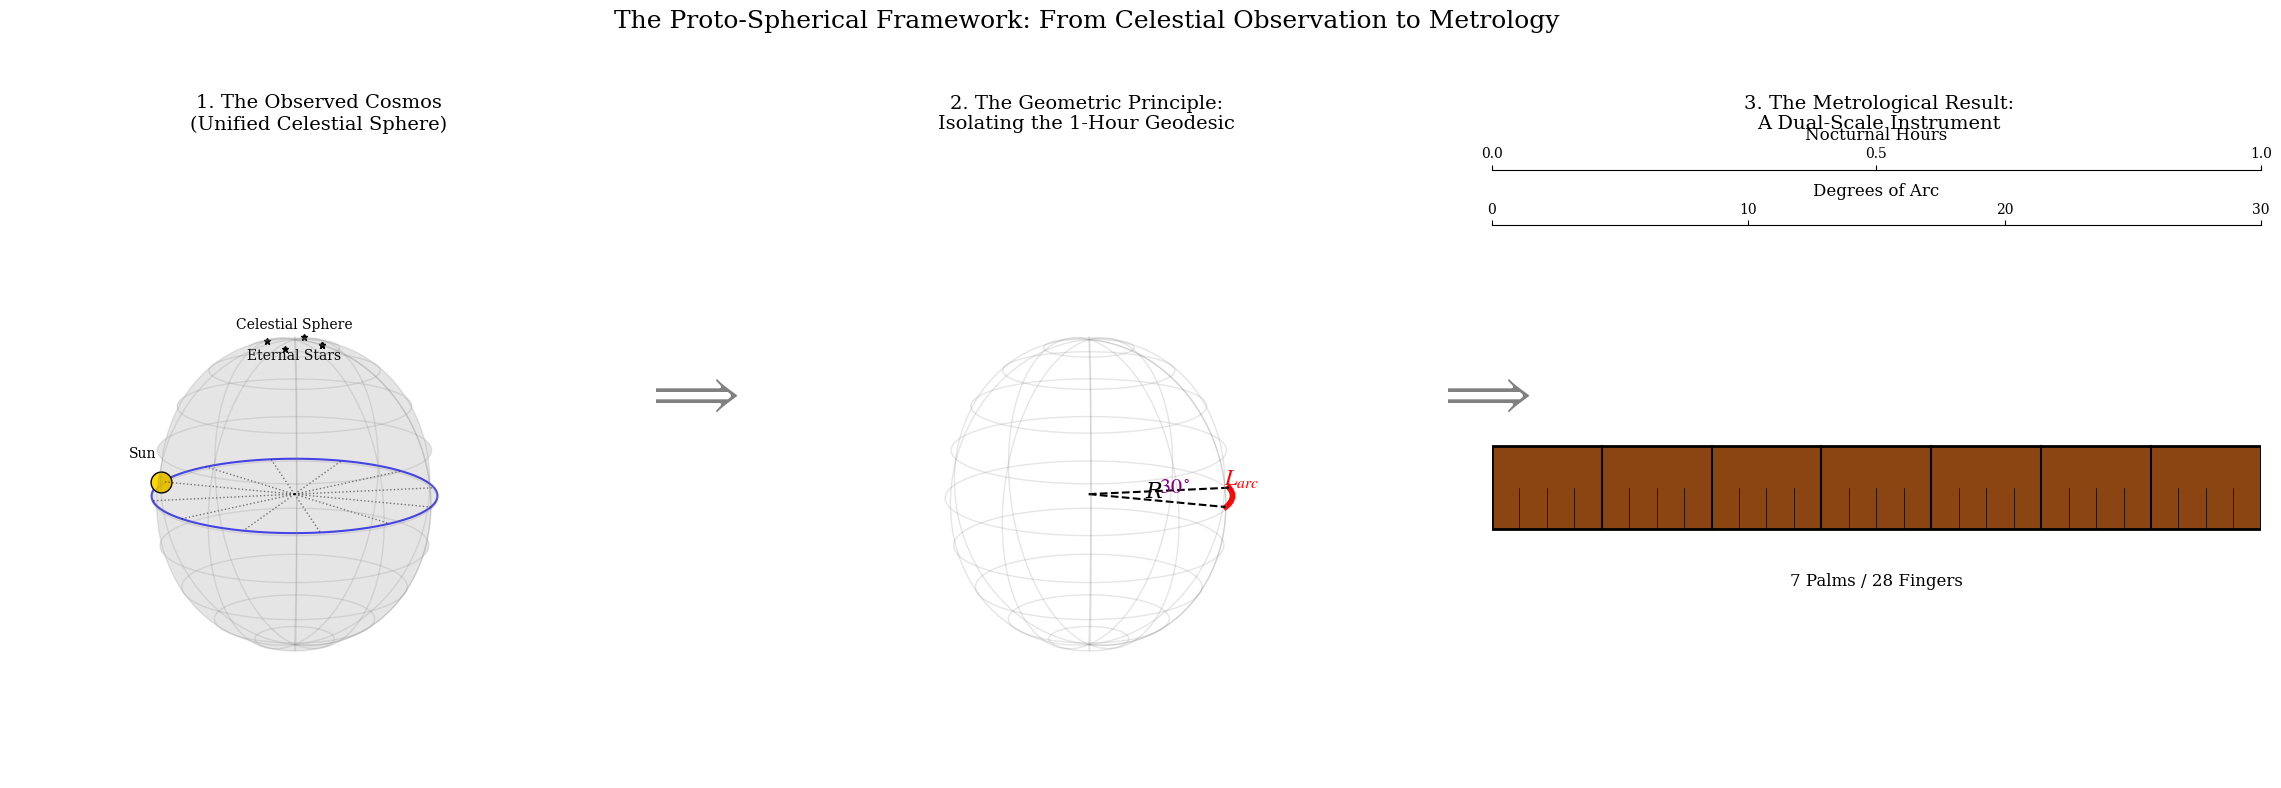

Write the Python code that produced this figure.
import numpy as np
import matplotlib.pyplot as plt
from mpl_toolkits.mplot3d import Axes3D

# --- Setup for Consistent, Publication-Quality Fonts ---
plt.rcParams['font.family'] = 'serif'
plt.rcParams['font.serif'] = ['Times New Roman', 'DejaVu Serif'] # Using Times for closer match to original
plt.rcParams['mathtext.fontset'] = 'stix'
plt.rcParams['axes.titlesize'] = 14 # Adjusted sizes for new layout
plt.rcParams['axes.labelsize'] = 12
plt.rcParams['xtick.labelsize'] = 10
plt.rcParams['ytick.labelsize'] = 10
plt.rcParams['figure.titlesize'] = 18

# --- Create Figure with a wider, more balanced layout ---
# Increased width to make subplot cells closer to square
fig = plt.figure(figsize=(24, 8))
fig.suptitle(r'The Proto-Spherical Framework: From Celestial Observation to Metrology', y=0.98)


# --- Panel 1: The Observed Cosmos ---
ax1 = fig.add_subplot(131, projection='3d')
# Titles are now placed manually using fig.text for better control
fig.text(0.18, 0.85, '1. The Observed Cosmos\n(Unified Celestial Sphere)', ha='center', va='center', fontsize=14)

# Draw a semi-transparent sphere
u = np.linspace(0, 2 * np.pi, 100)
v = np.linspace(0, np.pi, 100)
x = 1 * np.outer(np.cos(u), np.sin(v))
y = 1 * np.outer(np.sin(u), np.sin(v))
z = 1 * np.outer(np.ones(np.size(u)), np.cos(v))
ax1.plot_surface(x, y, z, color='black', rstride=10, cstride=10, alpha=0.05, lw=0)

# Draw key wireframes
ax1.plot_wireframe(x, y, z, color='gray', rstride=10, cstride=10, alpha=0.2, lw=1)
ax1.plot(np.cos(u), np.sin(u), 0, color='blue', lw=1.5, alpha=0.7) # Equator
ax1.text(0, 0, 1.1, 'Celestial Sphere', ha='center', va='center', fontsize=10)

# Add Circumpolar ("Eternal") Stars
pole_angle = np.linspace(0, 2*np.pi, 5)
ax1.plot(0.2*np.cos(pole_angle), 0.2*np.sin(pole_angle), 0.98, 'k*', markersize=5)
ax1.text(0, 0, 0.9, 'Eternal Stars', ha='center', va='center', fontsize=10)

# Add the Sun on the equator, matching the reference image
ax1.plot([-1.01], [0], [0], 'o', color='gold', markersize=15, markeredgecolor='black')
ax1.text(-1.15, 0, 0.15, 'Sun', ha='center', fontsize=10)

# Draw the 12 hour divisions on the equator
for i in range(12):
    angle = i * np.pi / 6
    ax1.plot([0, np.cos(angle)], [0, np.sin(angle)], [0, 0], color='black', linestyle=':', lw=1, alpha=0.5)

# Adjust view to match reference
ax1.view_init(elev=15, azim=-70)
ax1.axis('off')
# --- KEY CORRECTION: Force the 3D box to have a 1:1:1 aspect ratio ---
ax1.set_box_aspect((1, 1, 1))


# --- Panel 2: The Geometric Principle ---
ax2 = fig.add_subplot(132, projection='3d')
fig.text(0.5, 0.85, '2. The Geometric Principle:\nIsolating the 1-Hour Geodesic', ha='center', va='center', fontsize=14)

# Re-use sphere data
ax2.plot_wireframe(x, y, z, color='gray', rstride=10, cstride=10, alpha=0.2, lw=1)

# Isolate the 30-degree arc
arc_angle = np.pi / 6
phi = np.linspace(0, arc_angle, 50)
x_arc, y_arc, z_arc = np.cos(phi), np.sin(phi), np.zeros_like(phi)
ax2.plot(x_arc, y_arc, z_arc, color='red', lw=4)
ax2.text(0.8, 0.6, 0, r'$L_{arc}$', color='red', fontsize=16, style='italic')

# Trace the spherical triangle geometry
ax2.plot([0, x_arc[0]], [0, y_arc[0]], [0, z_arc[0]], 'k--', lw=1.5)
ax2.plot([0, x_arc[-1]], [0, y_arc[-1]], [0, z_arc[-1]], 'k--', lw=1.5)
ax2.text(0.4, 0.05, 0, 'R', color='black', fontsize=16, style='italic')
ax2.text(0.45, 0.2, 0, r'$30^\circ$', color='purple', fontsize=16)

# Match view angle and turn off axis
ax2.view_init(elev=15, azim=-70)
ax2.axis('off')
# --- KEY CORRECTION: Force the 3D box to have a 1:1:1 aspect ratio ---
ax2.set_box_aspect((1, 1, 1))


# --- Panel 3: The Metrological Instrument ---
ax3 = fig.add_subplot(133)
fig.text(0.83, 0.85, '3. The Metrological Result:\nA Dual-Scale Instrument', ha='center', va='center', fontsize=14)
ax3.set_ylim(0, 10)
ax3.set_xlim(0, 30)

# Hide all spines and y-axis ticks/labels, keep top spine for scales
ax3.spines[['bottom', 'left', 'right']].set_visible(False)
ax3.tick_params(axis='y', which='both', left=False, right=False, labelleft=False)

# Configure the primary (top) axis for Degrees
ax3.xaxis.set_ticks_position('top')
ax3.xaxis.set_label_position('top')
ax3.set_xlabel('Degrees of Arc', labelpad=5)
ax3.set_xticks([0, 10, 20, 30])

# Create a secondary axis for Nocturnal Hours, offset above the first
ax_hr = ax3.secondary_xaxis('top', functions=(lambda x: x / 30.0, lambda x: x * 30.0))
ax_hr.spines['top'].set_position(('outward', 40)) # Offset this axis
ax_hr.set_xlabel('Nocturnal Hours', labelpad=5)
ax_hr.set_xticks([0, 0.5, 1.0])

# Draw the cubit rod
rod_y = 4.5
rod_h = 1.5
ax3.add_patch(plt.Rectangle((0, rod_y), 30, rod_h, edgecolor='black', facecolor='#8B4513', lw=2))

# Subdivisions: 7 Palms, 28 Fingers
for i in range(1, 28):
    x_pos = (i / 28.0) * 30.0
    if i % 4 == 0: # Palm division
        ax3.plot([x_pos, x_pos], [rod_y, rod_y + rod_h], 'k-', lw=1.5)
    else: # Finger division
        ax3.plot([x_pos, x_pos], [rod_y, rod_y + rod_h * 0.5], 'k-', lw=0.5)

ax3.text(15, 3.5, '7 Palms / 28 Fingers', ha='center', fontsize=12)


# --- Add Connecting Arrows between panels ---
fig.text(0.335, 0.5, r'$\Longrightarrow$', fontsize=40, ha='center', va='center', color='gray')
fig.text(0.665, 0.5, r'$\Longrightarrow$', fontsize=40, ha='center', va='center', color='gray')

# Use tight_layout and adjust rect to prevent titles from overlapping
plt.tight_layout(rect=[0, 0, 1, 0.9])
plt.show()